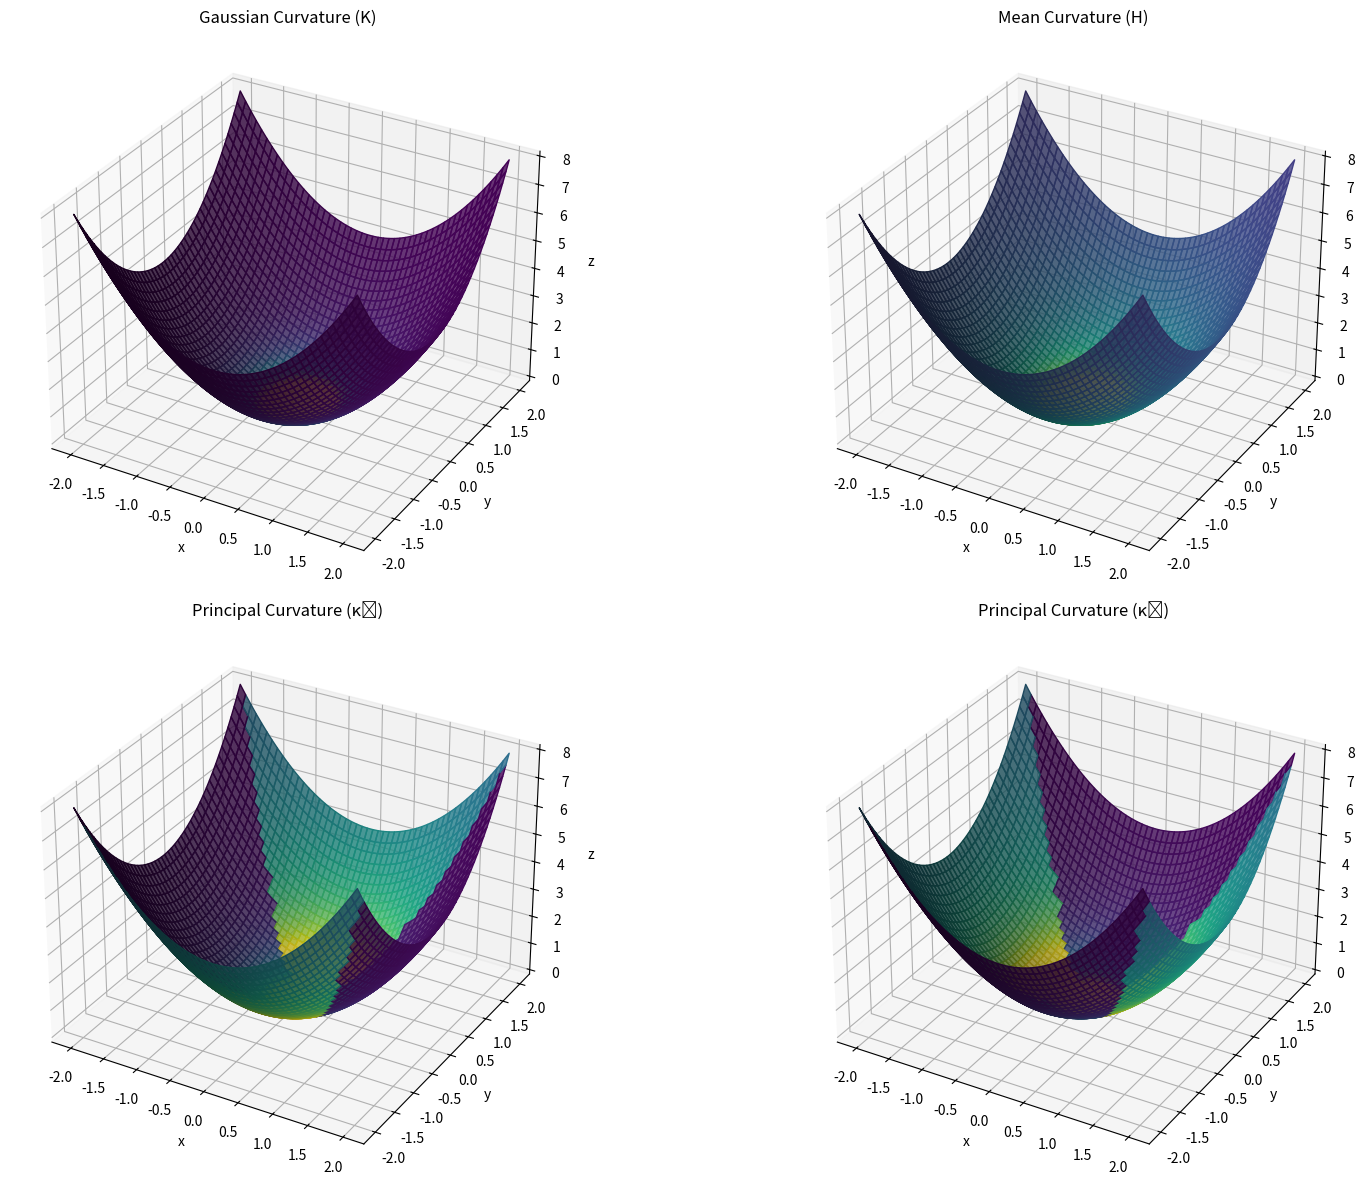

This chart was generated by the following Python code:
import numpy as np
import matplotlib.pyplot as plt
from scipy.spatial import Delaunay
from mpl_toolkits.mplot3d.art3d import Poly3DCollection

# Define the lifting map
def f(x, y):
    return x**2 + y**2

# Define finite difference for partial derivatives
def finite_difference(f, x, y, h=1e-5):
    fx = (f(x + h, y) - f(x - h, y)) / (2 * h)
    fy = (f(x, y + h) - f(x, y - h)) / (2 * h)
    fxx = (f(x + h, y) - 2 * f(x, y) + f(x - h, y)) / h**2
    fxy = (f(x + h, y + h) - f(x + h, y - h) - f(x - h, y + h) + f(x - h, y - h)) / (4 * h**2)
    fyy = (f(x, y + h) - 2 * f(x, y) + f(x, y - h)) / h**2
    return fx, fy, fxx, fxy, fyy

# Define the first fundamental form (metric tensor)
def first_fundamental_form(fx, fy):
    E = 1 + fx**2
    F = fx * fy
    G = 1 + fy**2
    return np.array([[E, F], [F, G]])

# Define the second fundamental form
def second_fundamental_form(fx, fy, fxx, fxy, fyy):
    denom = np.sqrt(1 + fx**2 + fy**2)
    L = fxx / denom
    M = fxy / denom
    N = fyy / denom
    return np.array([[L, M], [M, N]])

# Define the shape operator
def shape_operator(I, II):
    I_inv = np.linalg.inv(I)
    return np.dot(I_inv, II)

# Compute principal curvatures, Gaussian curvature, and mean curvature
def compute_curvatures(S):
    eigenvalues = np.linalg.eigvals(S)
    kappa1, kappa2 = eigenvalues
    K = kappa1 * kappa2  # Gaussian curvature
    H = (kappa1 + kappa2) / 2  # Mean curvature
    return kappa1, kappa2, K, H

# Create a grid of x, y points
x = np.linspace(-2, 2, 50)  # Resolution for visualization
y = np.linspace(-2, 2, 50)
X, Y = np.meshgrid(x, y)

# Lift the 2D grid into 3D
Z = f(X, Y)

# Flatten the grid for computation
points_2d = np.vstack((X.flatten(), Y.flatten())).T
points_3d = np.vstack((X.flatten(), Y.flatten(), Z.flatten())).T

# Initialize arrays to store curvatures
kappa1_values = np.zeros_like(X)
kappa2_values = np.zeros_like(X)
K_values = np.zeros_like(X)
H_values = np.zeros_like(X)

# Compute curvatures at each point
for i in range(X.shape[0]):
    for j in range(X.shape[1]):
        x_val, y_val = X[i, j], Y[i, j]
        fx, fy, fxx, fxy, fyy = finite_difference(f, x_val, y_val)
        I = first_fundamental_form(fx, fy)
        II = second_fundamental_form(fx, fy, fxx, fxy, fyy)
        S = shape_operator(I, II)
        kappa1, kappa2, K, H = compute_curvatures(S)
        kappa1_values[i, j] = kappa1
        kappa2_values[i, j] = kappa2
        K_values[i, j] = K
        H_values[i, j] = H

# Plot the surface with curvature visualizations
fig = plt.figure(figsize=(18, 12))

# Plot Gaussian curvature
ax1 = fig.add_subplot(221, projection='3d')
ax1.plot_surface(X, Y, Z, facecolors=plt.cm.viridis(K_values), rstride=1, cstride=1, alpha=0.8)
ax1.set_title('Gaussian Curvature (K)')
ax1.set_xlabel('x')
ax1.set_ylabel('y')
ax1.set_zlabel('z')

# Plot mean curvature
ax2 = fig.add_subplot(222, projection='3d')
ax2.plot_surface(X, Y, Z, facecolors=plt.cm.viridis(H_values), rstride=1, cstride=1, alpha=0.8)
ax2.set_title('Mean Curvature (H)')
ax2.set_xlabel('x')
ax2.set_ylabel('y')
ax2.set_zlabel('z')

# Plot principal curvature kappa1
ax3 = fig.add_subplot(223, projection='3d')
ax3.plot_surface(X, Y, Z, facecolors=plt.cm.viridis(kappa1_values), rstride=1, cstride=1, alpha=0.8)
ax3.set_title('Principal Curvature (κ₁)')
ax3.set_xlabel('x')
ax3.set_ylabel('y')
ax3.set_zlabel('z')

# Plot principal curvature kappa2
ax4 = fig.add_subplot(224, projection='3d')
ax4.plot_surface(X, Y, Z, facecolors=plt.cm.viridis(kappa2_values), rstride=1, cstride=1, alpha=0.8)
ax4.set_title('Principal Curvature (κ₂)')
ax4.set_xlabel('x')
ax4.set_ylabel('y')
ax4.set_zlabel('z')

plt.tight_layout()
plt.savefig('shape_operator.png')
